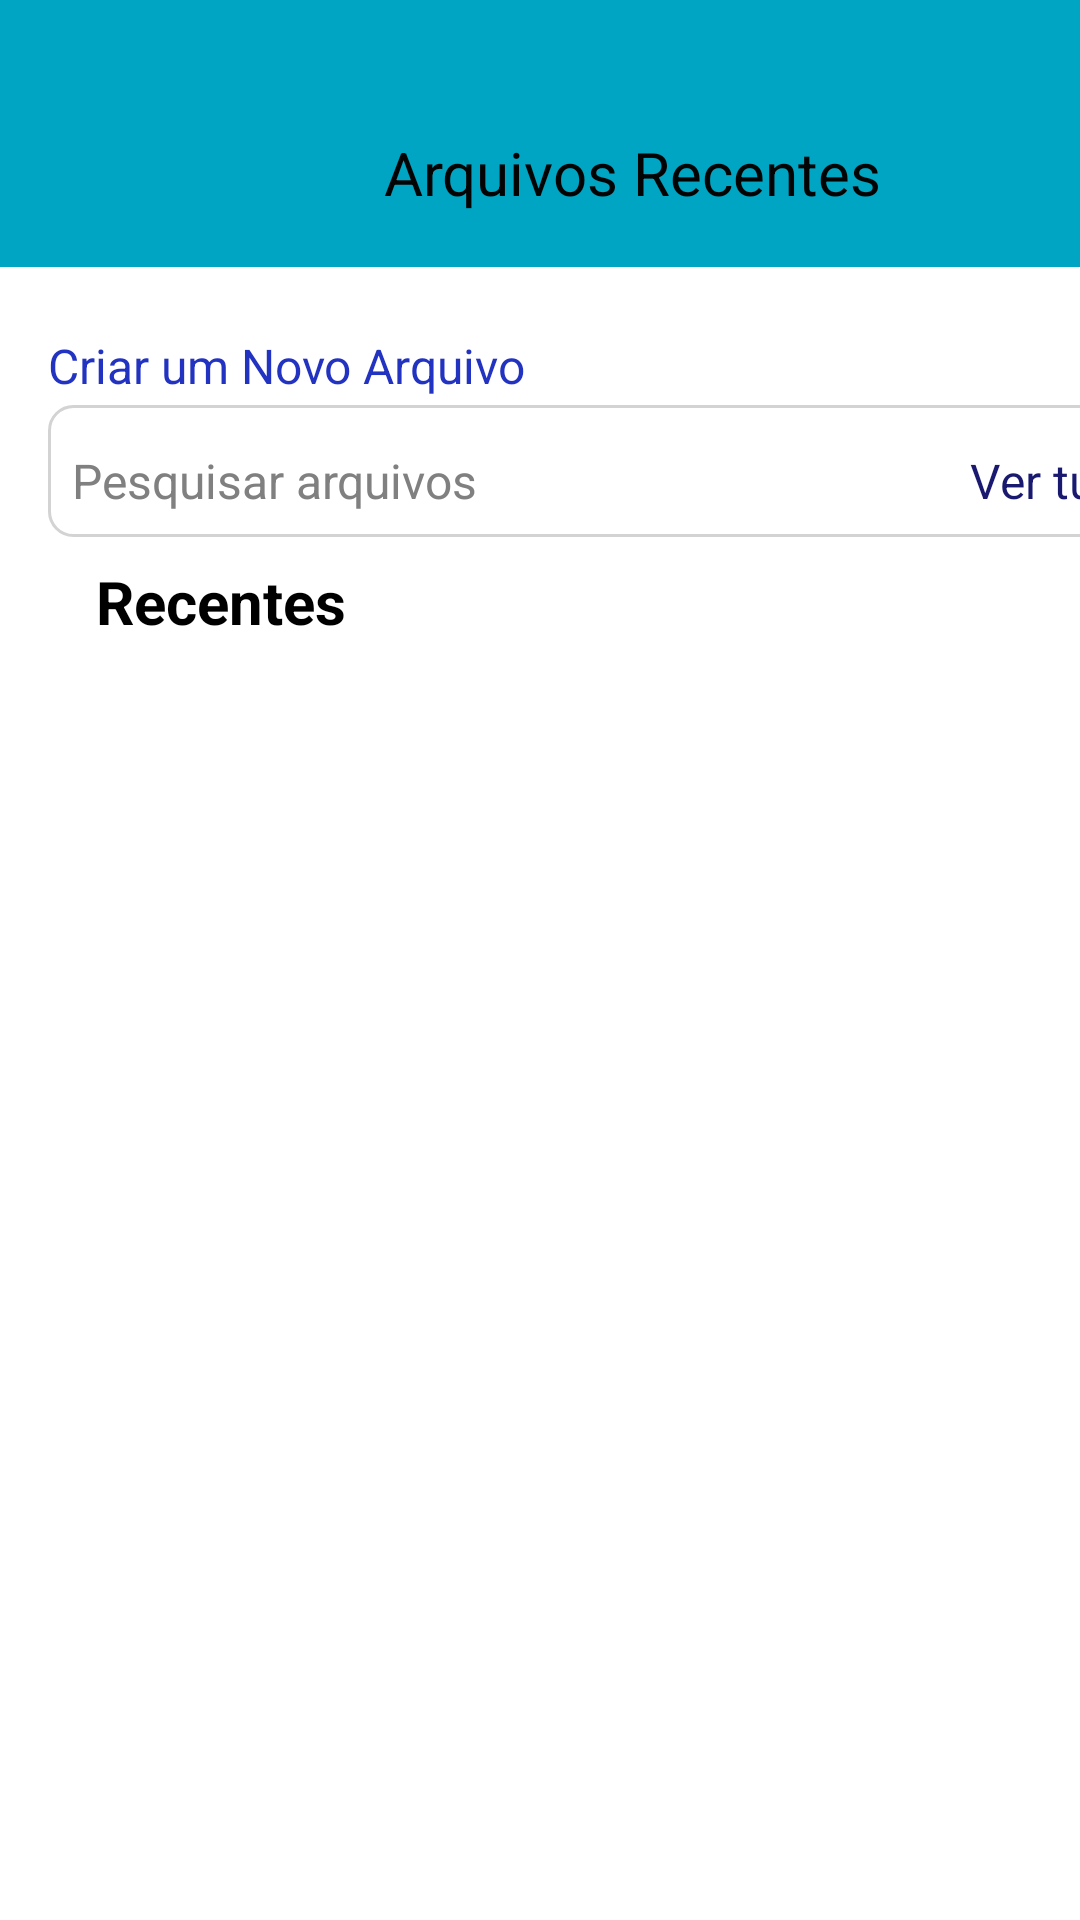

The Android layout XML behind this screen, and the referenced resources:
<!-- AndroidManifest.xml: activity theme Theme.ArquivosRecentes -->
<!-- res/layout/activity_arquivos_recentes.xml -->
<?xml version="1.0" encoding="utf-8"?>
<androidx.constraintlayout.widget.ConstraintLayout
    xmlns:android="http://schemas.android.com/apk/res/android"
    xmlns:app="http://schemas.android.com/apk/res-auto"
    xmlns:tools="http://schemas.android.com/tools"
    android:layout_width="match_parent"
    android:layout_height="match_parent"
    android:background="@android:color/white"
    android:fitsSystemWindows="true"
    tools:context=".ArquivosRecentesActivity">

    <View
        android:id="@+id/top_band_background"
        android:layout_width="638dp"
        android:layout_height="89dp"
        android:background="@drawable/rounded_top_band"
        app:layout_constraintEnd_toEndOf="parent"
        app:layout_constraintHorizontal_bias="0.096"
        app:layout_constraintStart_toStartOf="parent"
        app:layout_constraintTop_toTopOf="parent" />

    <TextView
        android:id="@+id/textViewAdicionarCliente"
        android:layout_width="wrap_content"
        android:layout_height="wrap_content"
        android:layout_marginStart="128dp"
        android:layout_marginTop="44dp"
        android:text="Arquivos Recentes"
        android:textColor="#040404"
        android:textSize="20sp"
        app:layout_constraintStart_toStartOf="parent"
        app:layout_constraintTop_toTopOf="parent" />

    <androidx.constraintlayout.widget.ConstraintLayout
        android:id="@+id/searchBox"
        android:layout_width="375dp"
        android:layout_height="44dp"
        android:layout_marginStart="16dp"
        android:layout_marginTop="64dp"
        android:layout_marginEnd="32dp"
        android:background="@drawable/search_box_background"
        android:padding="8dp"
        app:layout_constraintEnd_toEndOf="parent"
        app:layout_constraintHorizontal_bias="0.0"
        app:layout_constraintStart_toStartOf="parent"
        app:layout_constraintTop_toBottomOf="@+id/textViewAdicionarCliente">


        <EditText
            android:id="@+id/editTextPesquisa"
            android:layout_width="0dp"
            android:layout_height="wrap_content"
            android:background="@null"
            android:hint="Pesquisar arquivos"
            android:imeOptions="actionSearch"
            android:singleLine="true"
            android:textColorHint="#808080"
            android:textSize="16sp"
            app:layout_constraintBottom_toBottomOf="parent"
            app:layout_constraintEnd_toStartOf="@+id/textViewVerTudoPesquisa"
            app:layout_constraintHorizontal_bias="0.0"
            app:layout_constraintStart_toStartOf="parent"
            app:layout_constraintTop_toTopOf="parent"
            app:layout_constraintVertical_bias="1.0" />

        <TextView
            android:id="@+id/textViewVerTudoPesquisa"
            android:layout_width="wrap_content"
            android:layout_height="wrap_content"
            android:layout_marginStart="8dp"
            android:text="Ver tudo"
            android:textColor="#191970"
            android:textSize="16sp"
            app:layout_constraintBottom_toBottomOf="@+id/editTextPesquisa"
            app:layout_constraintEnd_toEndOf="parent"
            app:layout_constraintTop_toTopOf="@+id/editTextPesquisa" />

    </androidx.constraintlayout.widget.ConstraintLayout>

    <TextView
        android:id="@+id/textViewClientesRecentes"
        android:layout_width="wrap_content"
        android:layout_height="wrap_content"
        android:layout_marginStart="32dp"
        android:layout_marginTop="8dp"
        android:text="Recentes"
        android:textColor="#000000"
        android:textSize="20sp"
        android:textStyle="bold"
        app:layout_constraintStart_toStartOf="parent"
        app:layout_constraintTop_toBottomOf="@+id/searchBox" />

    <TextView
        android:id="@+id/textViewNovoArquivo"
        android:layout_width="162dp"
        android:layout_height="26dp"
        android:layout_marginStart="16dp"
        android:layout_marginTop="40dp"
        android:text="Criar um Novo Arquivo"
        android:textColor="#2333C1"
        android:textSize="16sp"
        app:layout_constraintStart_toStartOf="parent"
        app:layout_constraintTop_toBottomOf="@+id/textViewAdicionarCliente" />

    <ListView
        android:id="@+id/listViewArquivosRecentes"
        android:layout_width="0dp"
        android:layout_height="0dp"
        android:layout_marginTop="8dp"
        app:layout_constraintTop_toBottomOf="@+id/textViewClientesRecentes"
        app:layout_constraintStart_toStartOf="parent"
        app:layout_constraintEnd_toEndOf="parent"
        app:layout_constraintBottom_toBottomOf="parent"
        android:layout_marginStart="16dp"
        android:layout_marginEnd="16dp"
        android:layout_marginBottom="16dp" />

</androidx.constraintlayout.widget.ConstraintLayout>
<!-- resources referenced by this layout -->
<resources>
  <!-- drawable rounded_top_band (drawable) -->
  <?xml version="1.0" encoding="utf-8"?>
  <shape xmlns:android="http://schemas.android.com/apk/res/android">
      <solid android:color="#00a5c3" />
      <corners
          android:bottomLeftRadius="16dp"
          android:bottomRightRadius="16dp"
          android:topLeftRadius="0dp"
          android:topRightRadius="0dp" />
  </shape>
  <!-- drawable search_box_background (drawable) -->
  <?xml version="1.0" encoding="utf-8"?>
  <shape xmlns:android="http://schemas.android.com/apk/res/android"
      android:shape="rectangle">
      <solid android:color="#FFFFFF" /> <stroke android:width="1dp" android:color="#D3D3D3" /> <corners android:radius="8dp" /> </shape>
  <style name="Theme.ArquivosRecentes" parent="Theme.Material3.Light.NoActionBar">
          <item name="android:statusBarColor">@color/top_band_color</item>
          <item name="android:windowLightStatusBar">false</item> <item name="android:windowBackground">@color/white</item> </style>
  <color name="top_band_color">#00a5c3</color>
  <color name="white">#FFFFFFFF</color>
</resources>
